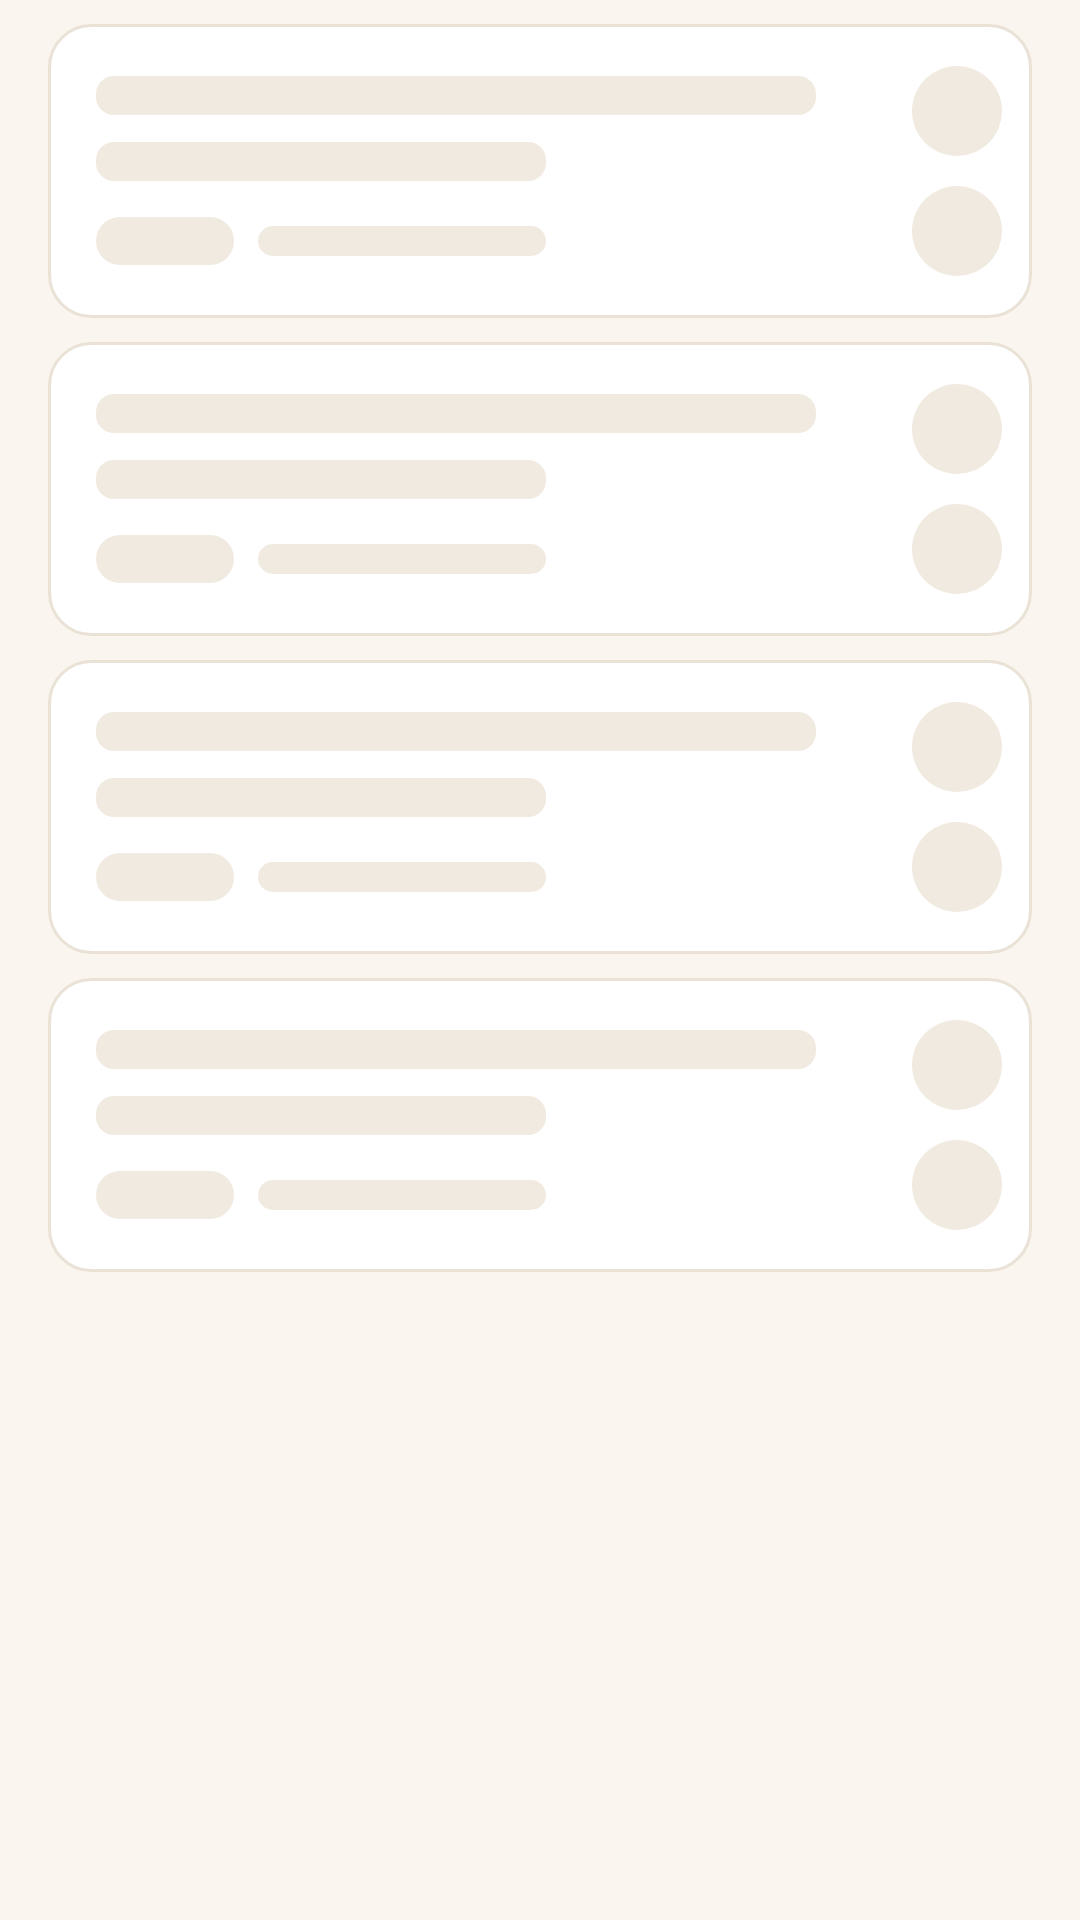

This screen was rendered from an Android layout file. Write that file and the resources it references.
<!-- AndroidManifest.xml: application theme Theme.LitReader -->
<!-- res/layout/skeleton_cards.xml -->
<?xml version="1.0" encoding="utf-8"?>
<LinearLayout xmlns:android="http://schemas.android.com/apk/res/android"
    android:orientation="vertical"
    android:paddingStart="16dp"
    android:paddingEnd="16dp"
    android:paddingTop="8dp"
    android:layout_width="match_parent"
    android:layout_height="match_parent">

    <include layout="@layout/skeleton_card" />

    <include layout="@layout/skeleton_card" />

    <include layout="@layout/skeleton_card" />

    <include layout="@layout/skeleton_card" />
</LinearLayout>
<!-- res/layout/skeleton_card.xml (included above) -->
<?xml version="1.0" encoding="utf-8"?>
<LinearLayout xmlns:android="http://schemas.android.com/apk/res/android"
    android:orientation="horizontal"
    android:background="@drawable/bg_skeleton_card"
    android:layout_marginBottom="8dp"
    android:gravity="center_vertical"
    android:paddingStart="16dp"
    android:paddingEnd="10dp"
    android:paddingTop="14dp"
    android:paddingBottom="14dp"
    android:layout_width="match_parent"
    android:layout_height="wrap_content">

    <LinearLayout
        android:orientation="vertical"
        android:layout_weight="1"
        android:layout_width="0dp"
        android:layout_height="wrap_content">

        <View
            android:background="@drawable/bg_skeleton_line"
            android:layout_width="240dp"
            android:layout_height="13dp" />

        <View
            android:background="@drawable/bg_skeleton_line"
            android:layout_marginTop="9dp"
            android:layout_width="150dp"
            android:layout_height="13dp" />

        <LinearLayout
            android:orientation="horizontal"
            android:gravity="center_vertical"
            android:layout_marginTop="12dp"
            android:layout_width="match_parent"
            android:layout_height="wrap_content">

            <View
                android:background="@drawable/bg_skeleton_pill"
                android:layout_width="46dp"
                android:layout_height="16dp" />

            <View
                android:background="@drawable/bg_skeleton_line"
                android:layout_marginStart="8dp"
                android:layout_width="96dp"
                android:layout_height="10dp" />
        </LinearLayout>
    </LinearLayout>

    <LinearLayout
        android:orientation="vertical"
        android:gravity="center"
        android:layout_marginStart="8dp"
        android:layout_width="wrap_content"
        android:layout_height="wrap_content">

        <View
            android:background="@drawable/bg_skeleton_pill"
            android:layout_width="30dp"
            android:layout_height="30dp" />

        <View
            android:background="@drawable/bg_skeleton_pill"
            android:layout_marginTop="10dp"
            android:layout_width="30dp"
            android:layout_height="30dp" />
    </LinearLayout>
</LinearLayout>
<!-- resources referenced by this layout -->
<resources>
  <!-- drawable bg_skeleton_card (drawable) -->
  <?xml version="1.0" encoding="utf-8"?>
  <shape xmlns:android="http://schemas.android.com/apk/res/android" android:shape="rectangle">
      <solid android:color="@color/bgSurface" />
      <corners android:radius="14dp" />
      <stroke android:width="1dp" android:color="@color/divider" />
  </shape>
  <!-- drawable bg_skeleton_line (drawable) -->
  <?xml version="1.0" encoding="utf-8"?>
  <shape xmlns:android="http://schemas.android.com/apk/res/android" android:shape="rectangle">
      <solid android:color="@color/shimmerBase" />
      <corners android:radius="6dp" />
  </shape>
  <!-- drawable bg_skeleton_pill (drawable) -->
  <?xml version="1.0" encoding="utf-8"?>
  <shape xmlns:android="http://schemas.android.com/apk/res/android" android:shape="rectangle">
      <solid android:color="@color/shimmerBase" />
      <corners android:radius="999dp" />
  </shape>
  <style name="Theme.LitReader" parent="Theme.Material3.DayNight.NoActionBar">
          <item name="colorPrimary">@color/accent</item>
          <item name="colorOnPrimary">@color/onPrimary</item>
          <item name="colorPrimaryContainer">@color/accentSoft</item>
          <item name="colorOnPrimaryContainer">@color/accentDeep</item>
          <item name="android:colorBackground">@color/bgPaper</item>
          <item name="colorSurface">@color/bgSurface</item>
          <item name="colorOnSurface">@color/inkPrimary</item>
          <item name="colorOnSurfaceVariant">@color/inkSecondary</item>
          <item name="android:statusBarColor">@color/bgPaper</item>
          <item name="android:windowLightStatusBar">true</item>
          <item name="android:windowBackground">@color/bgPaper</item>
      </style>
  <color name="bgSurface">#FFFFFF</color>
  <color name="divider">#EAE2D6</color>
  <color name="shimmerBase">#F1EAE0</color>
  <color name="accent">#B4543E</color>
  <color name="onPrimary">#FFFFFF</color>
  <color name="accentSoft">#F5E3DC</color>
  <color name="accentDeep">#7E3323</color>
  <color name="bgPaper">#FAF6EF</color>
  <color name="inkPrimary">#241E17</color>
  <color name="inkSecondary">#6E6354</color>
</resources>
